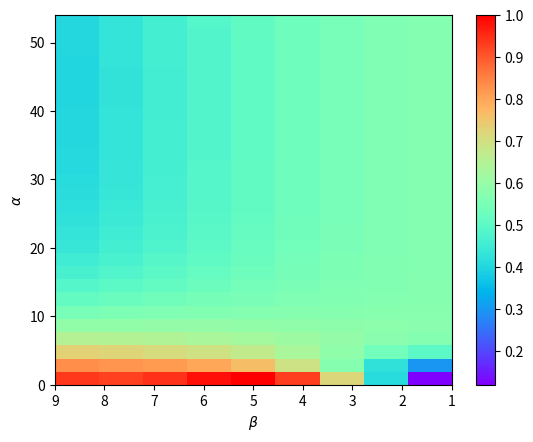

Here is the Python script that generated this plot:
import numpy as np
import matplotlib.pyplot as plt
adiabatic = np.array([[0.40202633,0.42996019,0.45758089,0.48399486,0.50836581,0.5297833
,0.54742655,0.56056949,0.5686802,]
,[0.40156611,0.42949457,0.45711488,0.48360212,0.50803928,0.52952822
,0.54727215,0.56052631,0.56868728]
,[0.40121534,0.4290758,0.45670808,0.48322048,0.50772952,0.52933471
,0.54715619,0.56043178,0.5686464,]
,[0.40094212,0.42876122,0.45637104,0.48290965,0.50747352,0.52910099
,0.54701121,0.5604016,0.56865719]
,[0.40082149,0.42851881,0.45607922,0.4826458,0.50722741,0.52896527
,0.5469163,0.56032516,0.568618,]
,[0.40081713,0.42842442,0.45593095,0.48242844,0.50706206,0.52879411
,0.54682031,0.56029235,0.56863003]
,[0.40102757,0.42844669,0.45585475,0.48233881,0.50690804,0.52871882
,0.54671723,0.56025781,0.56859514]
,[0.40142072,0.42867768,0.45595045,0.48230279,0.50689194,0.5286384
,0.54672323,0.56021534,0.56861401]
,[0.40211148,0.429096,0.45618478,0.48246192,0.50690492,0.52866931
,0.54666801,0.56023282,0.56859709]
,[0.40309874,0.4298149,0.45666809,0.48273404,0.50710214,0.52872856
,0.54675768,0.56023255,0.56860972]
,[0.40451357,0.43083901,0.45738398,0.48324071,0.50737929,0.52893442
,0.54679838,0.5602859,0.56860393]
,[0.40639848,0.43229982,0.4584613,0.48398035,0.50790877,0.52920812
,0.54701223,0.56033402,0.56862059]
,[0.40891954,0.4342601,0.4599404,0.48505485,0.50863575,0.52969696
,0.54723122,0.56045697,0.56863376]
,[0.41219694,0.43689342,0.46198178,0.48655209,0.50968407,0.53034156
,0.54761689,0.56059763,0.56871542]
,[0.41646801,0.44034313,0.46467746,0.48859407,0.51111934,0.53129042
,0.5481536,0.56089654,0.56875042]
,[0.42196755,0.4448868,0.46830059,0.49131872,0.51308058,0.53256439
,0.54886102,0.56118737,0.56884508]
,[0.42908693,0.45079962,0.47304965,0.49502032,0.51574814,0.5343546
,0.54995819,0.56166513,0.56899383]
,[0.43827094,0.45857362,0.47935582,0.49989364,0.519366,0.53676911
,0.55129678,0.56233317,0.56911102]
,[0.45019095,0.46869582,0.48773539,0.50654104,0.5242019,0.5400447
,0.55328516,0.56315088,0.56933913]
,[0.46565612,0.48205273,0.49883455,0.51533462,0.53085959,0.54455787
,0.55586289,0.5644023,0.56959296]
,[0.48576027,0.49958969,0.51363655,0.52724281,0.53979187,0.55081641
,0.55968025,0.56612565,0.57006669]
,[0.51200741,0.52269146,0.53331268,0.54330421,0.55214532,0.55942624
,0.5650152,0.56896398,0.5712378,]
,[0.54625482,0.55316887,0.55953392,0.56486127,0.56890784,0.57159413
,0.57311102,0.57379675,0.574025,]
,[0.59122093,0.593504,0.59450712,0.59391974,0.59171495,0.58824298
,0.5841715,0.5803436,0.57757713]
,[0.65078291,0.64770668,0.64221795,0.63397309,0.62288431,0.6091956
,0.59393629,0.57931425,0.56851058]
,[0.73033785,0.72232581,0.71079528,0.6942851,0.66991294,0.63458696
,0.58837622,0.53841866,0.4985922,]
,[0.83287347,0.82376913,0.81432975,0.79964841,0.76532769,0.69197327
,0.57112292,0.42303799,0.29715831]
,[0.93587613,0.92744879,0.94344709,0.98065338,0.99886742,0.92852325
,0.7206405,0.40865043,0.11877248]])

max_ar = 1
min_ar = np.min(adiabatic)
beta = np.arange(1, 10, 1)
alphas = np.arange(0, 55, 2)
plt.imshow(adiabatic, cmap='rainbow', interpolation=None, extent=[max(beta), min(beta), min(alphas), max(alphas)], aspect='auto',
           vmin=min_ar, vmax=max_ar)
plt.xlabel(r'$\beta$')
plt.ylabel(r'$\alpha$')
plt.colorbar()
plt.show()